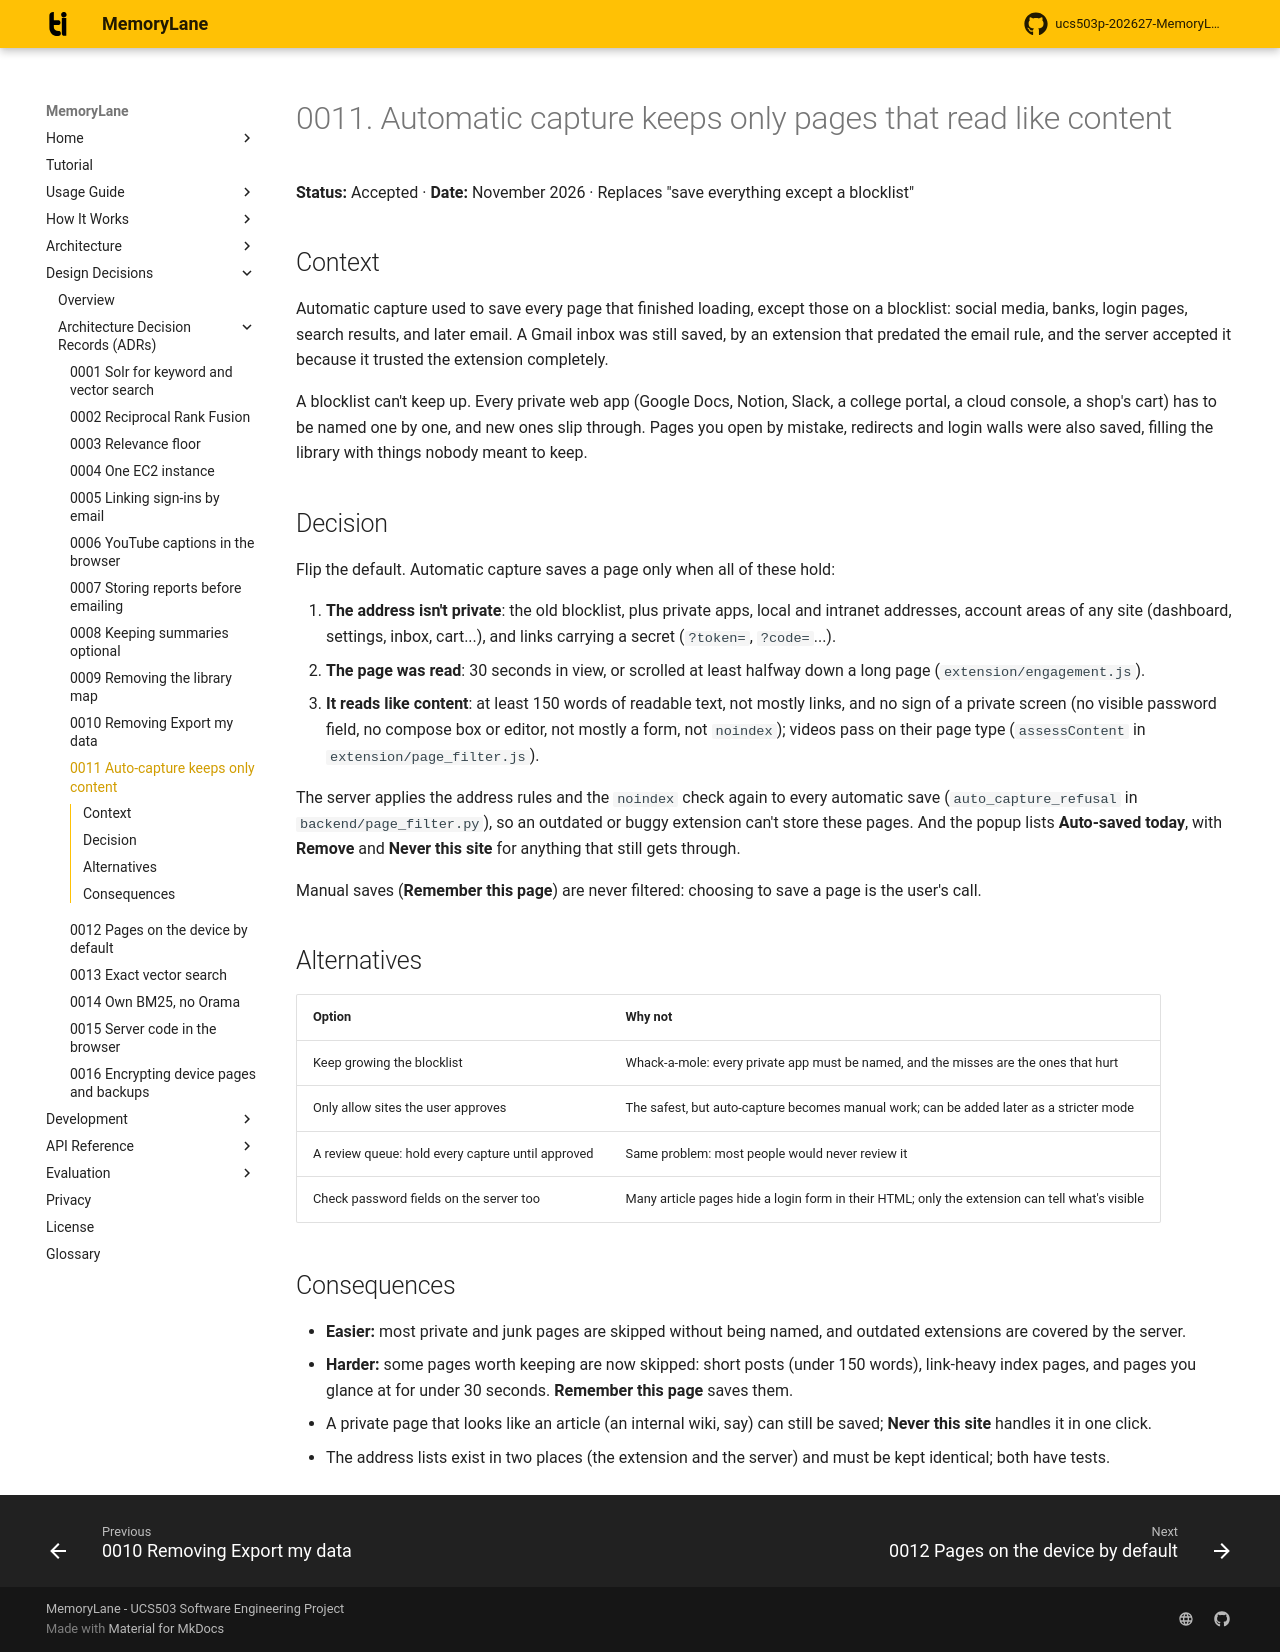

repository: rabeeh18/ucs503p-202627-MemoryLane · page: decisions/0011-auto-capture-keeps-only-content/index.html · generator: mkdocs

# 0011. Automatic capture keeps only pages that read like content

**Status:** Accepted · **Date:** November 2026 · Replaces "save everything except a blocklist"

## Context

Automatic capture used to save every page that finished loading, except those on a blocklist: social media, banks, login pages, search results, and later email. A Gmail inbox was still saved, by an extension that predated the email rule, and the server accepted it because it trusted the extension completely.

A blocklist can't keep up. Every private web app (Google Docs, Notion, Slack, a college portal, a cloud console, a shop's cart) has to be named one by one, and new ones slip through. Pages you open by mistake, redirects and login walls were also saved, filling the library with things nobody meant to keep.

## Decision

Flip the default. Automatic capture saves a page only when all of these hold:

1. **The address isn't private**: the old blocklist, plus private apps, local and intranet addresses, account areas of any site (dashboard, settings, inbox, cart...), and links carrying a secret (`?token=`, `?code=`...).
2. **The page was read**: 30 seconds in view, or scrolled at least halfway down a long page (`extension/engagement.js`).
3. **It reads like content**: at least 150 words of readable text, not mostly links, and no sign of a private screen (no visible password field, no compose box or editor, not mostly a form, not `noindex`); videos pass on their page type (`assessContent` in `extension/page_filter.js`).

The server applies the address rules and the `noindex` check again to every automatic save (`auto_capture_refusal` in `backend/page_filter.py`), so an outdated or buggy extension can't store these pages. And the popup lists **Auto-saved today**, with **Remove** and **Never this site** for anything that still gets through.

Manual saves (**Remember this page**) are never filtered: choosing to save a page is the user's call.

## Alternatives

| Option | Why not |
| --- | --- |
| Keep growing the blocklist | Whack-a-mole: every private app must be named, and the misses are the ones that hurt |
| Only allow sites the user approves | The safest, but auto-capture becomes manual work; can be added later as a stricter mode |
| A review queue: hold every capture until approved | Same problem: most people would never review it |
| Check password fields on the server too | Many article pages hide a login form in their HTML; only the extension can tell what's visible |

## Consequences

- **Easier:** most private and junk pages are skipped without being named, and outdated extensions are covered by the server.
- **Harder:** some pages worth keeping are now skipped: short posts (under 150 words), link-heavy index pages, and pages you glance at for under 30 seconds. **Remember this page** saves them.
- A private page that looks like an article (an internal wiki, say) can still be saved; **Never this site** handles it in one click.
- The address lists exist in two places (the extension and the server) and must be kept identical; both have tests.
